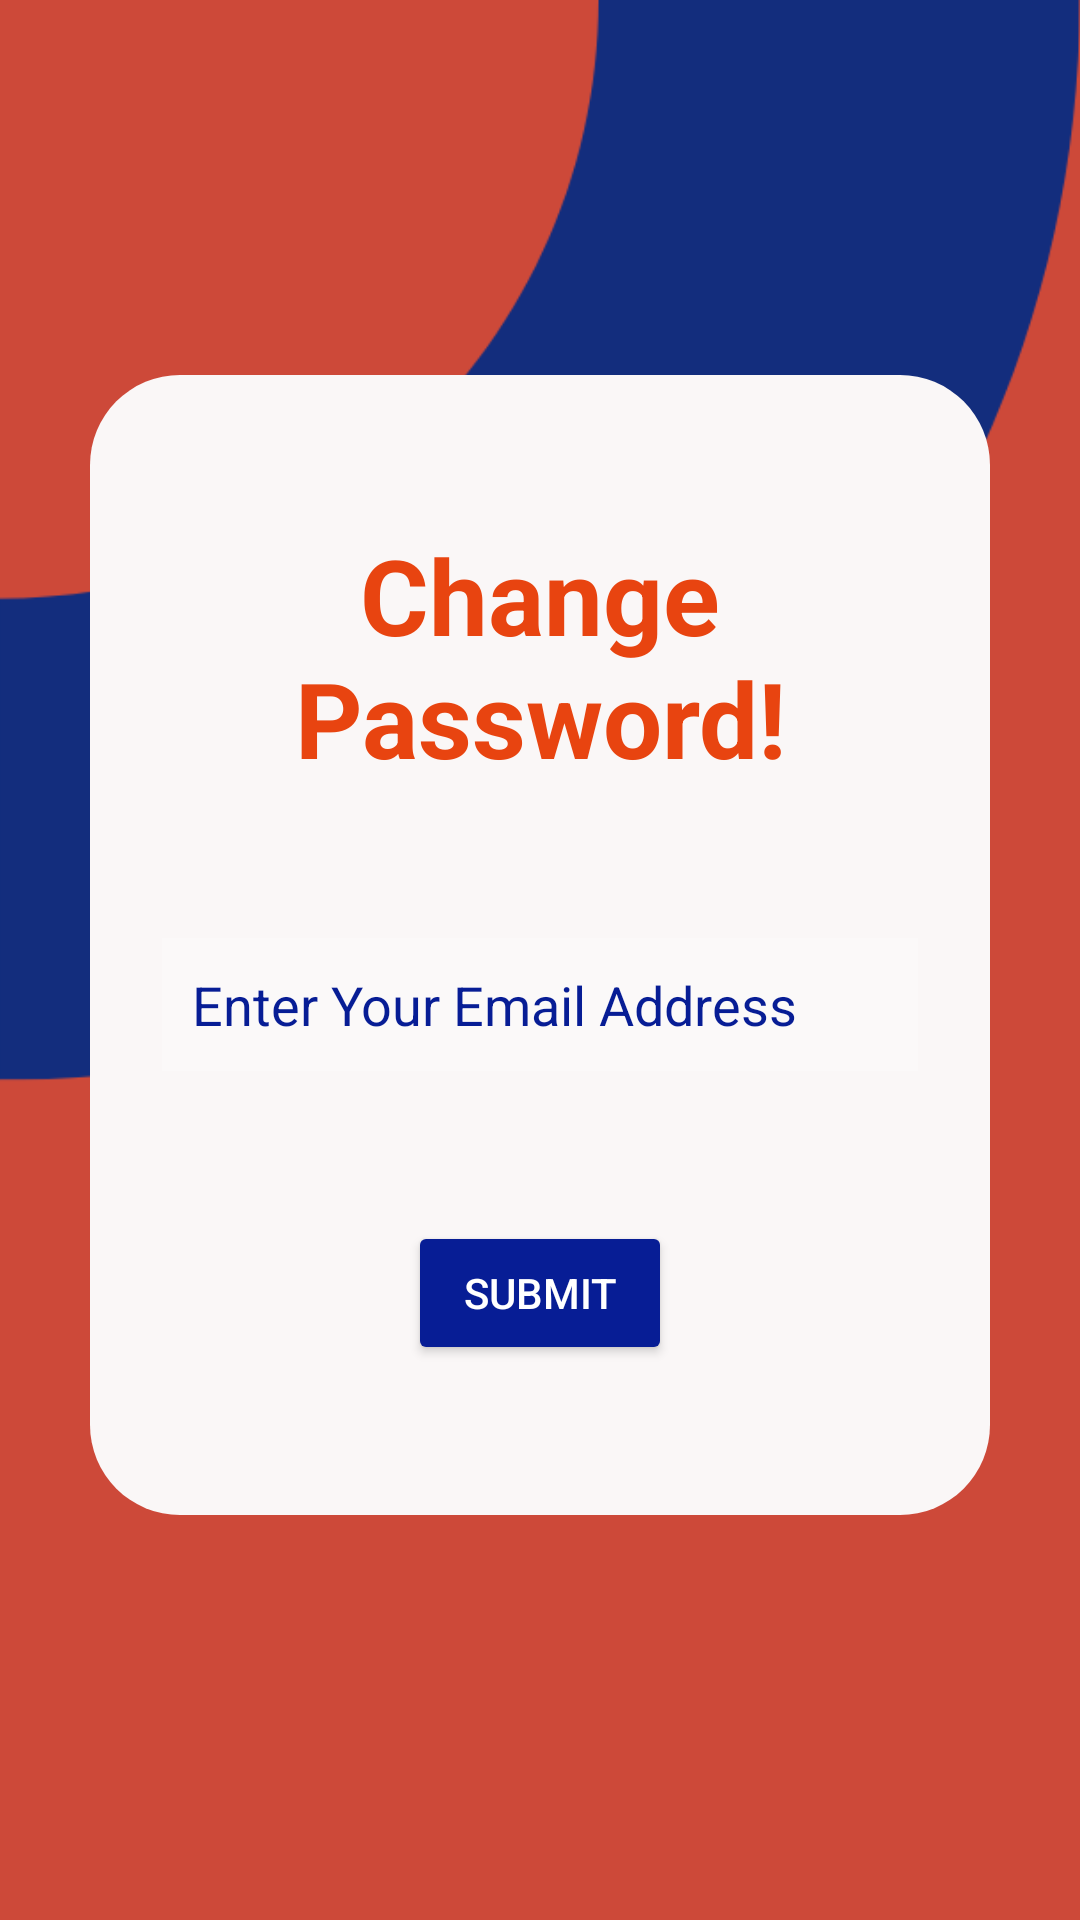

Layout XML and referenced resources for this Android screen:
<!-- AndroidManifest.xml: application theme Theme.Oti_care -->
<!-- res/layout/activity_forgot_pass.xml -->
<?xml version="1.0" encoding="utf-8"?>
<RelativeLayout xmlns:android="http://schemas.android.com/apk/res/android"
    xmlns:app="http://schemas.android.com/apk/res-auto"
    xmlns:tools="http://schemas.android.com/tools"
    android:layout_width="match_parent"
    android:layout_height="match_parent"
    tools:context=".forgot_pass"
    android:background="@drawable/bg2"
    android:gravity="center">
    <LinearLayout
        android:layout_width="match_parent"
        android:layout_height="wrap_content"
        android:layout_marginLeft="30dp"
        android:layout_marginRight="30dp"
        android:layout_marginBottom="10dp"
        android:background="@drawable/bg_log"
        android:gravity="center_horizontal"
        android:orientation="vertical">

        <TextView
            android:id="@+id/tv"
            android:layout_width="match_parent"
            android:layout_height="wrap_content"
            android:layout_marginStart="50dp"
            android:layout_marginTop="50dp"
            android:layout_marginEnd="50dp"
            android:layout_marginBottom="50dp"
            android:gravity="center"
            android:text="Change Password!"
            android:textColor="#E84410"
            android:textSize="35dp"
            android:textStyle="bold" />

        <EditText
            android:id="@+id/semail"
            android:layout_width="match_parent"
            android:layout_height="wrap_content"
            android:layout_below="@+id/tv"
            android:layout_marginLeft="24dp"
            android:layout_marginTop="0dp"
            android:layout_marginRight="24dp"
            android:background="#30ffffff"
            android:drawableLeft="@drawable/ic_baseline_account_box_24"
            android:drawablePadding="20dp"
            android:drawableTint="#071D95"
            android:hint="Enter Your Email Address"
            android:padding="10dp"
            android:textColor="#071D95"
            android:textColorHint="#071D95" />

        <Button
        android:id="@+id/fo"
        android:layout_width="wrap_content"
        android:layout_height="wrap_content"
        android:layout_below="@+id/cpass"
        android:layout_centerHorizontal="true"
        android:layout_marginTop="50dp"
        android:backgroundTint="#071D95"
        android:text="Submit"
        android:layout_marginBottom="50dp"
        android:textColor="@color/white"/>
    </LinearLayout>
</RelativeLayout>
<!-- resources referenced by this layout -->
<resources>
  <!-- drawable bg2: png bitmap (drawable, 45169 bytes) -->
  <!-- drawable bg_log (drawable) -->
  <?xml version="1.0" encoding="utf-8"?>
  <shape xmlns:android="http://schemas.android.com/apk/res/android">
      <solid
          android:color="#FAF7F7"></solid>
      <corners
          android:radius="30dp">
      </corners>
  </shape>
  <style name="Theme.Oti_care" parent="Theme.MaterialComponents.Light.NoActionBar">
          
          <item name="colorPrimary">@color/purple_500</item>
          <item name="colorPrimaryVariant">@color/purple_700</item>
          <item name="colorOnPrimary">@color/white</item>
          
          <item name="colorSecondary">@color/teal_200</item>
          <item name="colorSecondaryVariant">@color/teal_700</item>
          <item name="colorOnSecondary">@color/black</item>
          
          <item name="android:statusBarColor" tools:targetApi="l">?attr/colorPrimaryVariant</item>
          
      </style>
  <!-- not gathered from this repository: default colours our renderer supplied (Android Studio template values) -->
  <color name="purple_500">#FF6200EE</color>
  <color name="purple_700">#FF3700B3</color>
  <color name="teal_200">#FF03DAC5</color>
  <color name="teal_700">#FF018786</color>
  <color name="black">#FF000000</color>
  <color name="white">#FFFFFFFF</color>
</resources>
